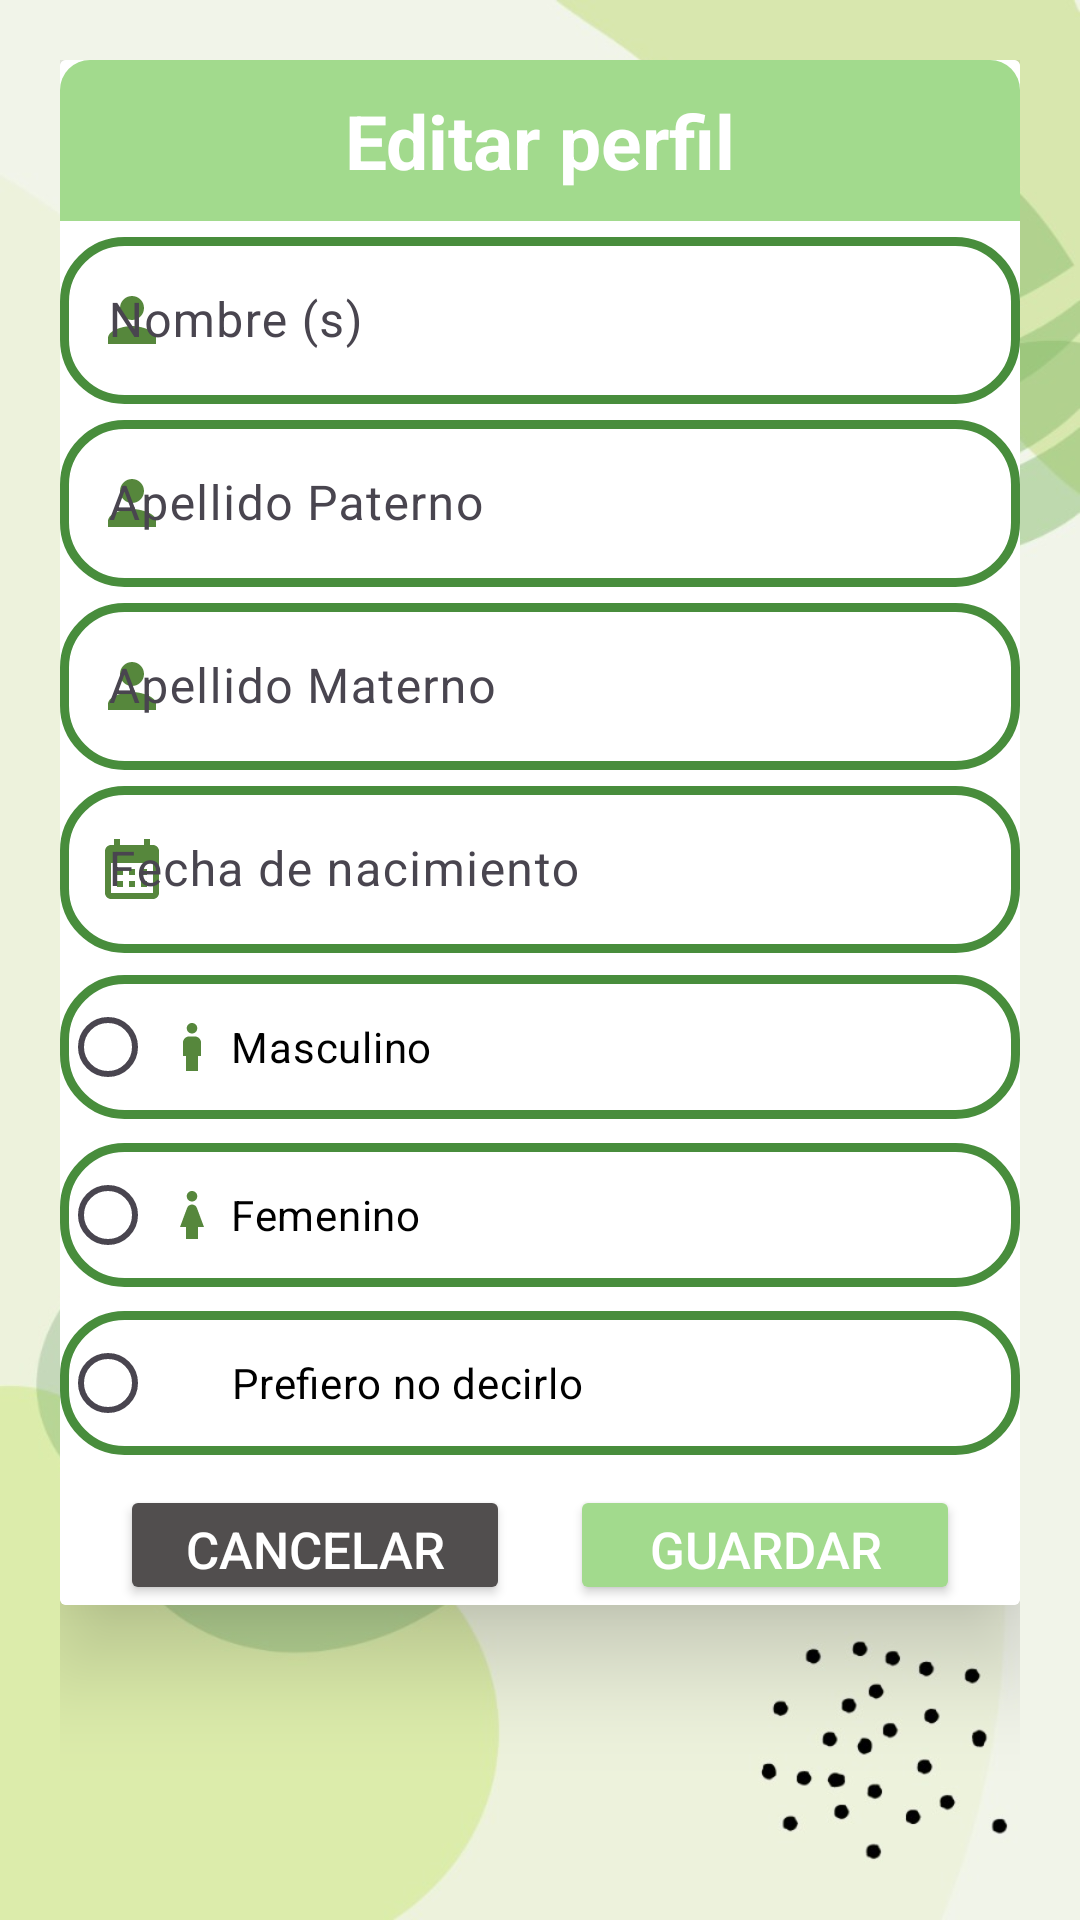

Write the Android layout XML for this screen, with the resource values it uses.
<!-- AndroidManifest.xml: application theme Theme.NutriLife -->
<!-- res/layout/layout_editdatosper.xml -->
<?xml version="1.0" encoding="utf-8"?>
<androidx.constraintlayout.widget.ConstraintLayout xmlns:android="http://schemas.android.com/apk/res/android"
    xmlns:tools="http://schemas.android.com/tools"
    android:layout_width="match_parent"
    android:layout_height="match_parent"
    xmlns:app="http://schemas.android.com/apk/res-auto"
    android:layout_marginTop="20dp"
    android:padding="20dp"
    android:id="@+id/layoutDialogContainer"
    android:background="@drawable/fondologin">

    <androidx.cardview.widget.CardView
        android:layout_width="match_parent"
        android:layout_height="wrap_content"
        app:layout_constraintTop_toTopOf="parent"
        android:id="@+id/layoutDialog"
        android:background="@drawable/dialog_background"
        app:cardElevation="20dp">

        <ScrollView
            android:layout_width="match_parent"
            android:layout_height="wrap_content"
            >
            <LinearLayout
                android:layout_width="match_parent"
                android:layout_height="wrap_content"
                android:orientation="vertical"
                android:background="@color/white">

            <LinearLayout
                android:layout_width="match_parent"
                android:layout_height="wrap_content"
                android:orientation="horizontal">

                <TextView
                    android:layout_width="match_parent"
                    android:layout_height="wrap_content"
                    android:id="@+id/textTittle"
                    android:padding="10dp"
                    android:background="@drawable/editar_background"
                    android:textColor="@color/white"
                    android:textSize="25sp"
                    android:textStyle="bold"
                    app:layout_constraintTop_toTopOf="parent"
                    android:text="Editar perfil"
                    android:gravity="center"/>

                <ImageView
                    android:id="@+id/imageIcon"
                    android:layout_width="50dp"
                    android:layout_height="50dp"
                    android:layout_marginTop="0dp"
                    android:contentDescription="@string/app_name"
                    android:layout_marginStart="-50dp"
                    android:src="@drawable/ig_ajusteperfil"
                    app:tint="@color/white" />
            </LinearLayout>

                <com.google.android.material.textfield.TextInputLayout
                    android:layout_width="match_parent"
                    android:layout_height="wrap_content"
                    app:startIconDrawable="@drawable/baseline_person_24"
                    app:startIconTint="#56873C">

                    <com.google.android.material.textfield.TextInputEditText
                        android:id="@+id/txtNomDP"
                        android:layout_width="match_parent"
                        android:layout_height="wrap_content"
                        android:layout_marginTop="80dp"
                        android:background="@drawable/coustom_edittext"
                        android:drawablePadding="8dp"
                        android:ems="10"
                        android:hint="Nombre (s)"
                        android:inputType="textCapSentences"
                        android:textColor="@color/black"
                        android:textColorHint="@color/cardview_dark_background"/>
                </com.google.android.material.textfield.TextInputLayout>

                <com.google.android.material.textfield.TextInputLayout
                    android:layout_width="match_parent"
                    android:layout_height="wrap_content"
                    app:startIconTint="#56873C"
                    app:startIconDrawable="@drawable/baseline_person_24"
                    >

                    <com.google.android.material.textfield.TextInputEditText
                        android:id="@+id/txtApePE"
                        android:layout_width="match_parent"
                        android:layout_height="wrap_content"
                        android:layout_marginTop="8dp"
                        android:background="@drawable/coustom_edittext"
                        android:drawablePadding="8dp"
                        android:ems="10"
                        android:hint="Apellido Paterno"
                        android:inputType="textCapSentences"
                        android:textColor="@color/black"
                        android:textColorHint="@color/cardview_dark_background"/>
                </com.google.android.material.textfield.TextInputLayout>

                <com.google.android.material.textfield.TextInputLayout
                    android:layout_width="match_parent"
                    android:layout_height="wrap_content"
                    app:startIconTint="#56873C"
                    app:startIconDrawable="@drawable/baseline_person_24"
                    >

                    <com.google.android.material.textfield.TextInputEditText
                        android:id="@+id/txtApeME"
                        android:layout_width="match_parent"
                        android:layout_height="wrap_content"
                        android:layout_marginTop="8dp"
                        android:background="@drawable/coustom_edittext"
                        android:drawablePadding="8dp"
                        android:ems="10"
                        android:hint="Apellido Materno"
                        android:inputType="textCapSentences"
                        android:textColor="@color/black"
                        android:textColorHint="@color/cardview_dark_background"/>
                </com.google.android.material.textfield.TextInputLayout>

                <com.google.android.material.textfield.TextInputLayout
                    android:layout_width="match_parent"
                    android:layout_height="wrap_content"
                    app:startIconTint="#56873C"
                    app:startIconDrawable="@drawable/baseline_calendar_month_24"
                    >

                    <com.google.android.material.textfield.TextInputEditText
                        android:id="@+id/txtFechaE"
                        android:layout_width="match_parent"
                        android:layout_height="wrap_content"
                        android:layout_marginTop="8dp"
                        android:background="@drawable/coustom_edittext"
                        android:drawablePadding="8dp"
                        android:ems="10"
                        android:hint="Fecha de nacimiento"
                        android:inputType="none"
                        android:textColor="@color/black"
                        android:textColorHint="@color/cardview_dark_background"
                        android:focusable="false"/>
                </com.google.android.material.textfield.TextInputLayout>

                <RadioGroup
                    android:layout_width="match_parent"
                    android:layout_height="wrap_content"
                    android:layout_marginTop="-1dp">

                    <RadioButton
                        android:id="@+id/txtHE"
                        android:layout_width="match_parent"
                        android:layout_height="wrap_content"
                        android:layout_weight="1"
                        android:layout_marginTop="8dp"
                        android:background="@drawable/coustom_edittext"
                        android:drawableLeft="@drawable/baseline_boy_24"
                        android:drawablePadding="1dp"
                        android:ems="10"
                        android:hint="Masculino"
                        android:textColorHint="@color/black"/>

                    <RadioButton
                        android:id="@+id/txtME"
                        android:layout_width="match_parent"
                        android:layout_height="wrap_content"
                        android:layout_weight="1"
                        android:layout_marginTop="8dp"
                        android:background="@drawable/coustom_edittext"
                        android:drawableLeft="@drawable/baseline_girl_24"
                        android:drawablePadding="1dp"
                        android:ems="10"
                        android:hint="Femenino"
                        android:textColorHint="@color/black"/>

                    <RadioButton
                        android:id="@+id/txtNE"
                        android:layout_width="match_parent"
                        android:layout_height="wrap_content"
                        android:layout_weight="1"
                        android:layout_marginTop="8dp"
                        android:background="@drawable/coustom_edittext"
                        android:drawablePadding="1dp"
                        android:ems="10"
                        android:hint="       Prefiero no decirlo"
                        android:textColorHint="@color/black"/>
                </RadioGroup>


                <LinearLayout
                    android:layout_width="match_parent"
                    android:layout_height="wrap_content"
                    android:orientation="horizontal">

                    <Button
                        android:id="@+id/btnCancelDatos"
                        android:layout_width="130dp"
                        android:layout_height="40dp"
                        android:layout_marginTop="10dp"
                        android:layout_marginLeft="20dp"
                        android:backgroundTint="@color/neutral"
                        android:text="Cancelar"
                        android:textColor="@color/white"
                        android:textSize="17dp"
                        app:cornerRadius="20dp"/>

                    <Button
                        android:id="@+id/btnGuardarDatos"
                        android:layout_width="130dp"
                        android:layout_height="40dp"
                        android:layout_marginTop="10dp"
                        android:layout_marginLeft="20dp"
                        android:backgroundTint="#A2DA8D"
                        android:text="Guardar"
                        android:textColor="@color/white"
                        android:textSize="17dp"
                        app:cornerRadius="20dp"/>
                </LinearLayout>
            </LinearLayout>
        </ScrollView>
    </androidx.cardview.widget.CardView>
</androidx.constraintlayout.widget.ConstraintLayout>
<!-- resources referenced by this layout -->
<resources>
  <color name="black">#FF000000</color>
  <color name="neutral">#514E4E</color>
  <color name="white">#FFFFFFFF</color>
  <!-- drawable baseline_boy_24 (drawable) -->
  <vector android:height="24dp" android:tint="#56873C"
      android:viewportHeight="24" android:viewportWidth="24"
      android:width="24dp" xmlns:android="http://schemas.android.com/apk/res/android">
      <path android:fillColor="@android:color/white" android:pathData="M12,7.5c0.97,0 1.75,-0.78 1.75,-1.75S12.97,4 12,4s-1.75,0.78 -1.75,1.75S11.03,7.5 12,7.5zM14,20v-5h1v-4.5c0,-1.1 -0.9,-2 -2,-2h-2c-1.1,0 -2,0.9 -2,2V15h1v5H14z"/>
  </vector>
  <!-- drawable baseline_calendar_month_24 (drawable) -->
  <vector android:height="24dp" android:tint="#56873C"
      android:viewportHeight="24" android:viewportWidth="24"
      android:width="24dp" xmlns:android="http://schemas.android.com/apk/res/android">
      <path android:fillColor="@android:color/white" android:pathData="M19,4h-1V2h-2v2H8V2H6v2H5C3.89,4 3.01,4.9 3.01,6L3,20c0,1.1 0.89,2 2,2h14c1.1,0 2,-0.9 2,-2V6C21,4.9 20.1,4 19,4zM19,20H5V10h14V20zM9,14H7v-2h2V14zM13,14h-2v-2h2V14zM17,14h-2v-2h2V14zM9,18H7v-2h2V18zM13,18h-2v-2h2V18zM17,18h-2v-2h2V18z"/>
  </vector>
  <!-- drawable baseline_girl_24 (drawable) -->
  <vector android:height="24dp" android:tint="#56873C"
      android:viewportHeight="24" android:viewportWidth="24"
      android:width="24dp" xmlns:android="http://schemas.android.com/apk/res/android">
      <path android:fillColor="@android:color/white" android:pathData="M12,7.5c0.97,0 1.75,-0.78 1.75,-1.75S12.97,4 12,4s-1.75,0.78 -1.75,1.75S11.03,7.5 12,7.5zM14,16v4h-4v-4H8l2.38,-6.38C10.63,8.95 11.28,8.5 12,8.5s1.37,0.45 1.62,1.12L16,16H14z"/>
  </vector>
  <!-- drawable baseline_person_24 (drawable) -->
  <vector android:height="24dp" android:tint="#56873C"
      android:viewportHeight="24" android:viewportWidth="24"
      android:width="24dp" xmlns:android="http://schemas.android.com/apk/res/android">
      <path android:fillColor="@android:color/white" android:pathData="M12,12c2.21,0 4,-1.79 4,-4s-1.79,-4 -4,-4 -4,1.79 -4,4 1.79,4 4,4zM12,14c-2.67,0 -8,1.34 -8,4v2h16v-2c0,-2.66 -5.33,-4 -8,-4z"/>
  </vector>
  <!-- drawable coustom_edittext (drawable) -->
  <?xml version="1.0" encoding="utf-8"?>
  <shape xmlns:android="http://schemas.android.com/apk/res/android"
      android:shape="rectangle">
      <stroke
          android:width="3dp"
          android:color="@color/green"
          />
      <corners
          android:radius="20dp"/>
  </shape>
  <!-- drawable editar_background (drawable) -->
  <?xml version="1.0" encoding="utf-8"?>
  <shape xmlns:android="http://schemas.android.com/apk/res/android"
      android:shape="rectangle">
      <solid android:color="#A2DA8D"/>
      <corners android:topLeftRadius="10dp"
          android:topRightRadius="10dp"/>
  </shape>
  <!-- drawable fondologin: jpeg bitmap (drawable, 40635 bytes) -->
  <string name="app_name">NutriLife</string>
  <style name="Theme.NutriLife" parent="Base.Theme.NutriLife" />
  <color name="green">#488D3C</color>
  <style name="Base.Theme.NutriLife" parent="Theme.Material3.DayNight.NoActionBar">
          
          
      </style>
</resources>
